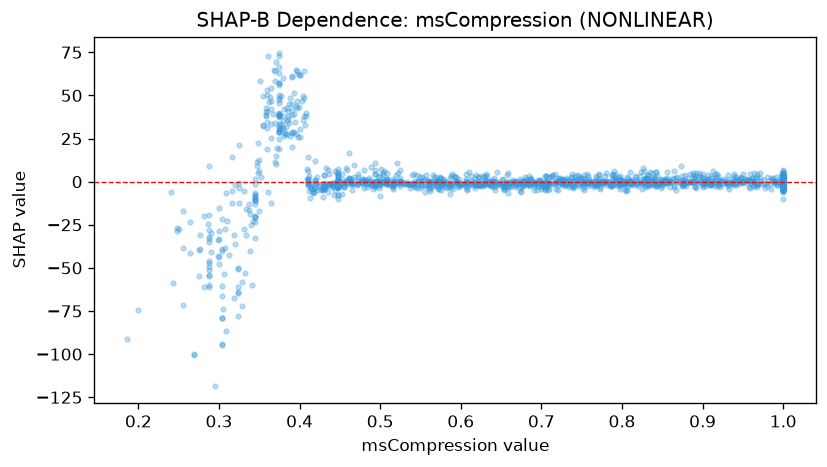

The file beside this chart, header and first rows:
feature_value, shap_value
0.584, -1.113
1.0, 1.769
1.0, -0.9734
1.0, 0.3801
0.687, 0.2074
0.543, 0.4362
0.932, -0.9626
0.572, -3.353
0.448, -0.3279
0.86, -0.465
0.868, 0.07819
0.923, 0.3612
0.706, 0.6147
1.0, -0.7548
0.655, -3.906
0.44, -0.8463
0.725, -0.04684
0.561, 0.257
0.448, -1.798
0.796, 2.757
0.419, 0.8744
0.963, -0.4113
0.747, 1.439
0.889, 2.186
1.0, 0.5714
0.757, -0.9749
0.447, 5.014
1.0, -1.7
0.919, 0.7989
0.304, -21.88
1.0, -3.417
0.784, -0.9918
0.547, 0.05129
1.0, -4.53
0.849, 1.594
0.374, 47.12
0.496, 0.2912
0.59, -4.523
0.651, 1.707
1.0, 0.9095
0.365, 46.69
1.0, 0.4769
0.688, -1.542
0.616, -1.062
1.0, -1.474
0.805, -5.338
1.0, 0.05403
0.843, -1.238
0.822, -0.9801
0.596, -2.858
0.705, -2.623
0.345, -20.29
1.0, -2.475
0.939, -0.5404
0.66, -1.022
0.288, -60.13
0.537, -1.52
0.976, -1.626
0.622, -1.207
0.755, -0.5671
... 1,593 more rows
